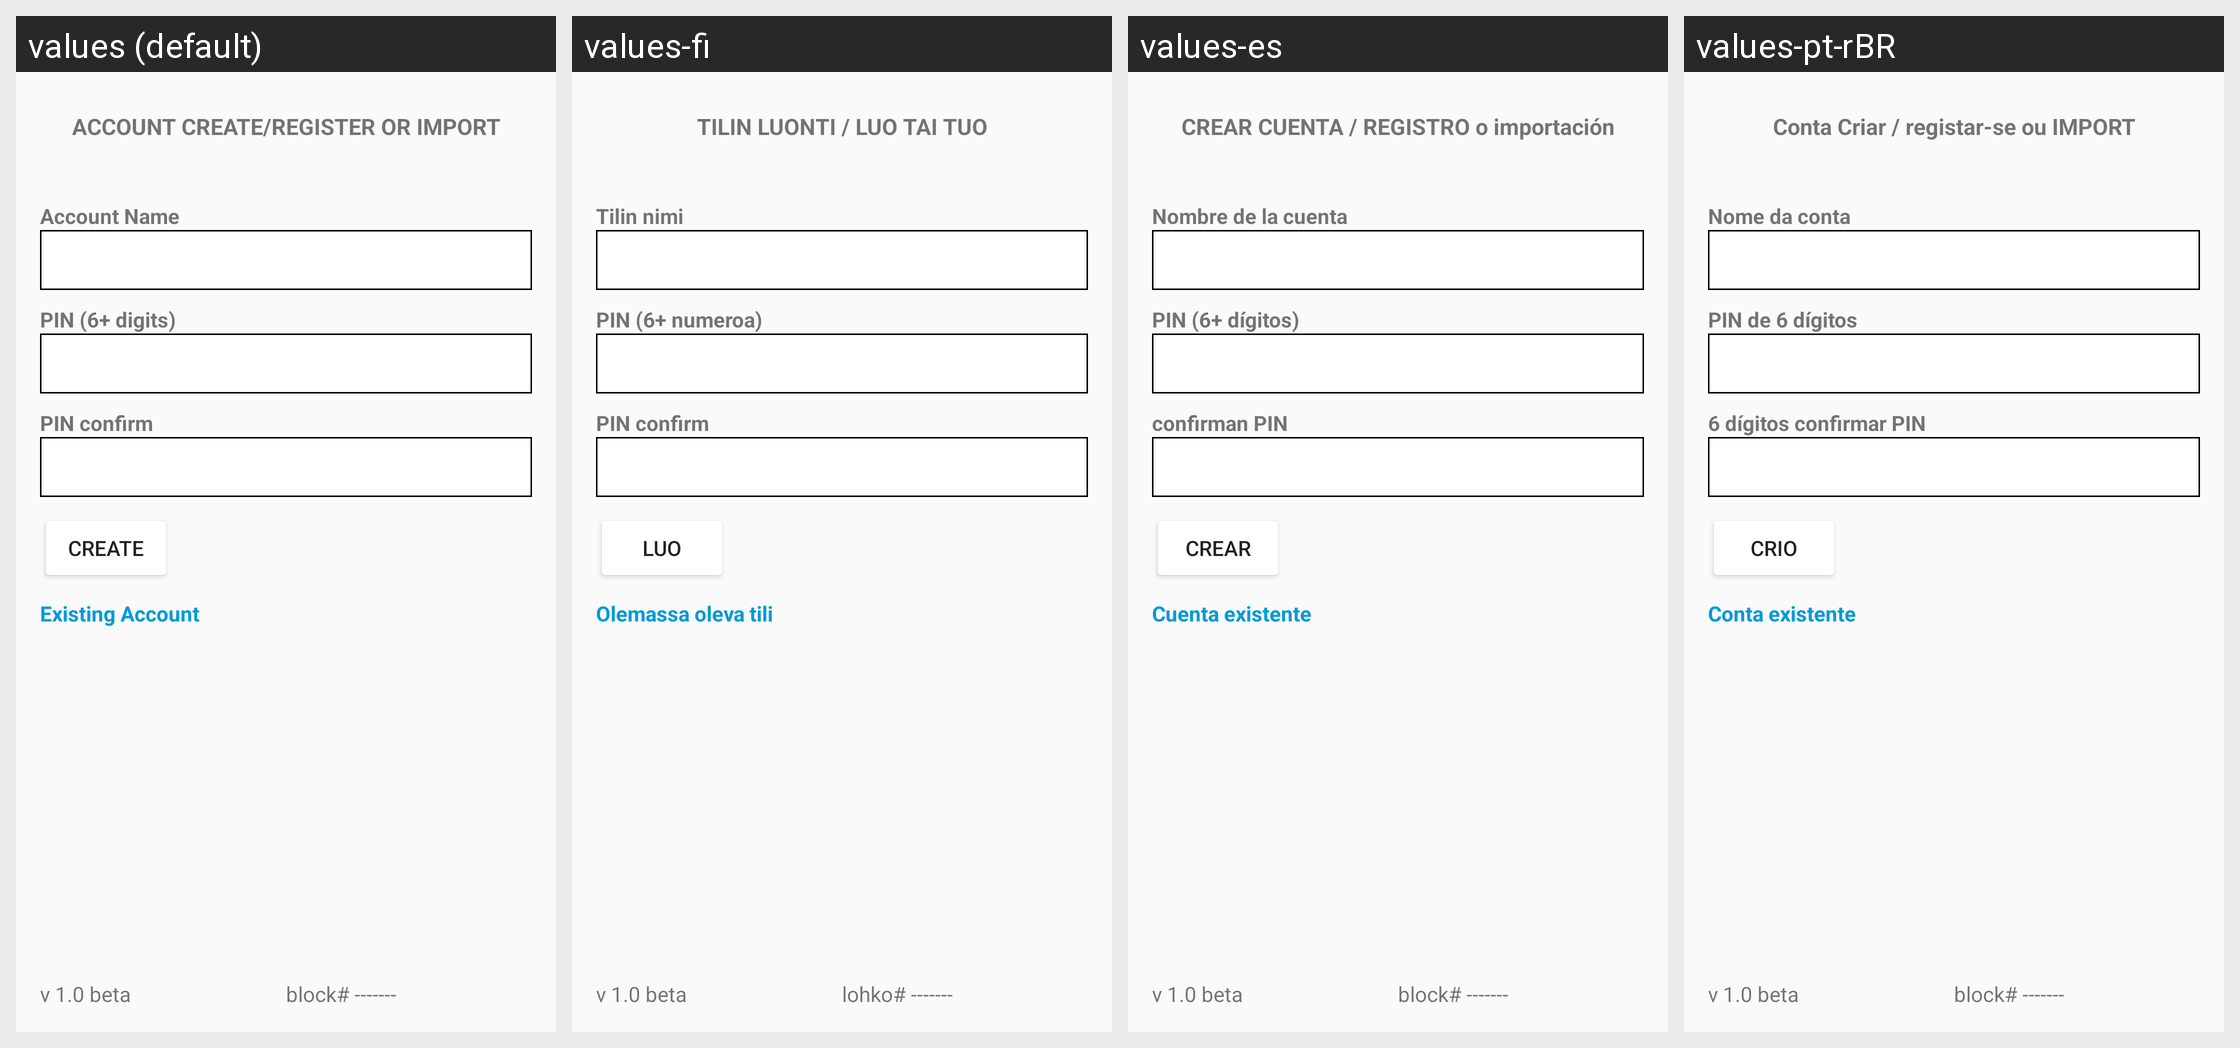

This grid shows one Android layout under several languages. Give, for every string resource on the screen, its name, the default text and each shown locale's text.
Android screen res/layout/activity_settings.xml rendered under 4 locales, left to right: values (default), values-fi, values-es, values-pt-rBR. Device: Nexus 5 (rendered at 1080×1920; each locale shown at half size, 540×960, under a caption strip naming it); theme AppTheme.
Other locales in the repository, not shown: values-ar, values-bg, values-bn, values-bs, values-ca, values-cs, values-da, values-de, values-el, values-et, values-fa, values-fr, values-he, values-hi, values-hr, values-hu, values-hy, values-id, values-in, values-it, values-iw, values-ja, values-ko, values-lt, values-lv, values-ms, values-nl, values-no, values-pl, values-pt, values-pt-rPT, values-ro, values-ru, values-sk, values-sl, values-sq, values-sr, values-sv, values-th, values-tr, values-uk, values-vi, values-zh, values-zh-rCN, values-zh-rTW.
Strings drawn on this screen, with the default value and each locale's value (text and hints the layout hard-codes, and strings that could not be matched under every locale, appear in the picture but are not listed):

txt_account_name
  values: Account Name
  values-fi: Tilin nimi
  values-es: Nombre de la cuenta
  values-pt-rBR: Nome da conta

existing_account
  values: Existing Account
  values-fi: Olemassa oleva tili
  values-es: Cuenta existente
  values-pt-rBR: Conta existente

v_1_0_beta
  values: v 1.0 beta
  values-fi: v 1.0 beta
  values-es: v 1.0 beta  [not translated; the default value is used]
  values-pt-rBR: v 1.0 beta  [not translated; the default value is used]

block_number
  values: block# -------
  values-fi: lohko# -------
  values-es: block# -------  [not translated; the default value is used]
  values-pt-rBR: block# -------  [not translated; the default value is used]
